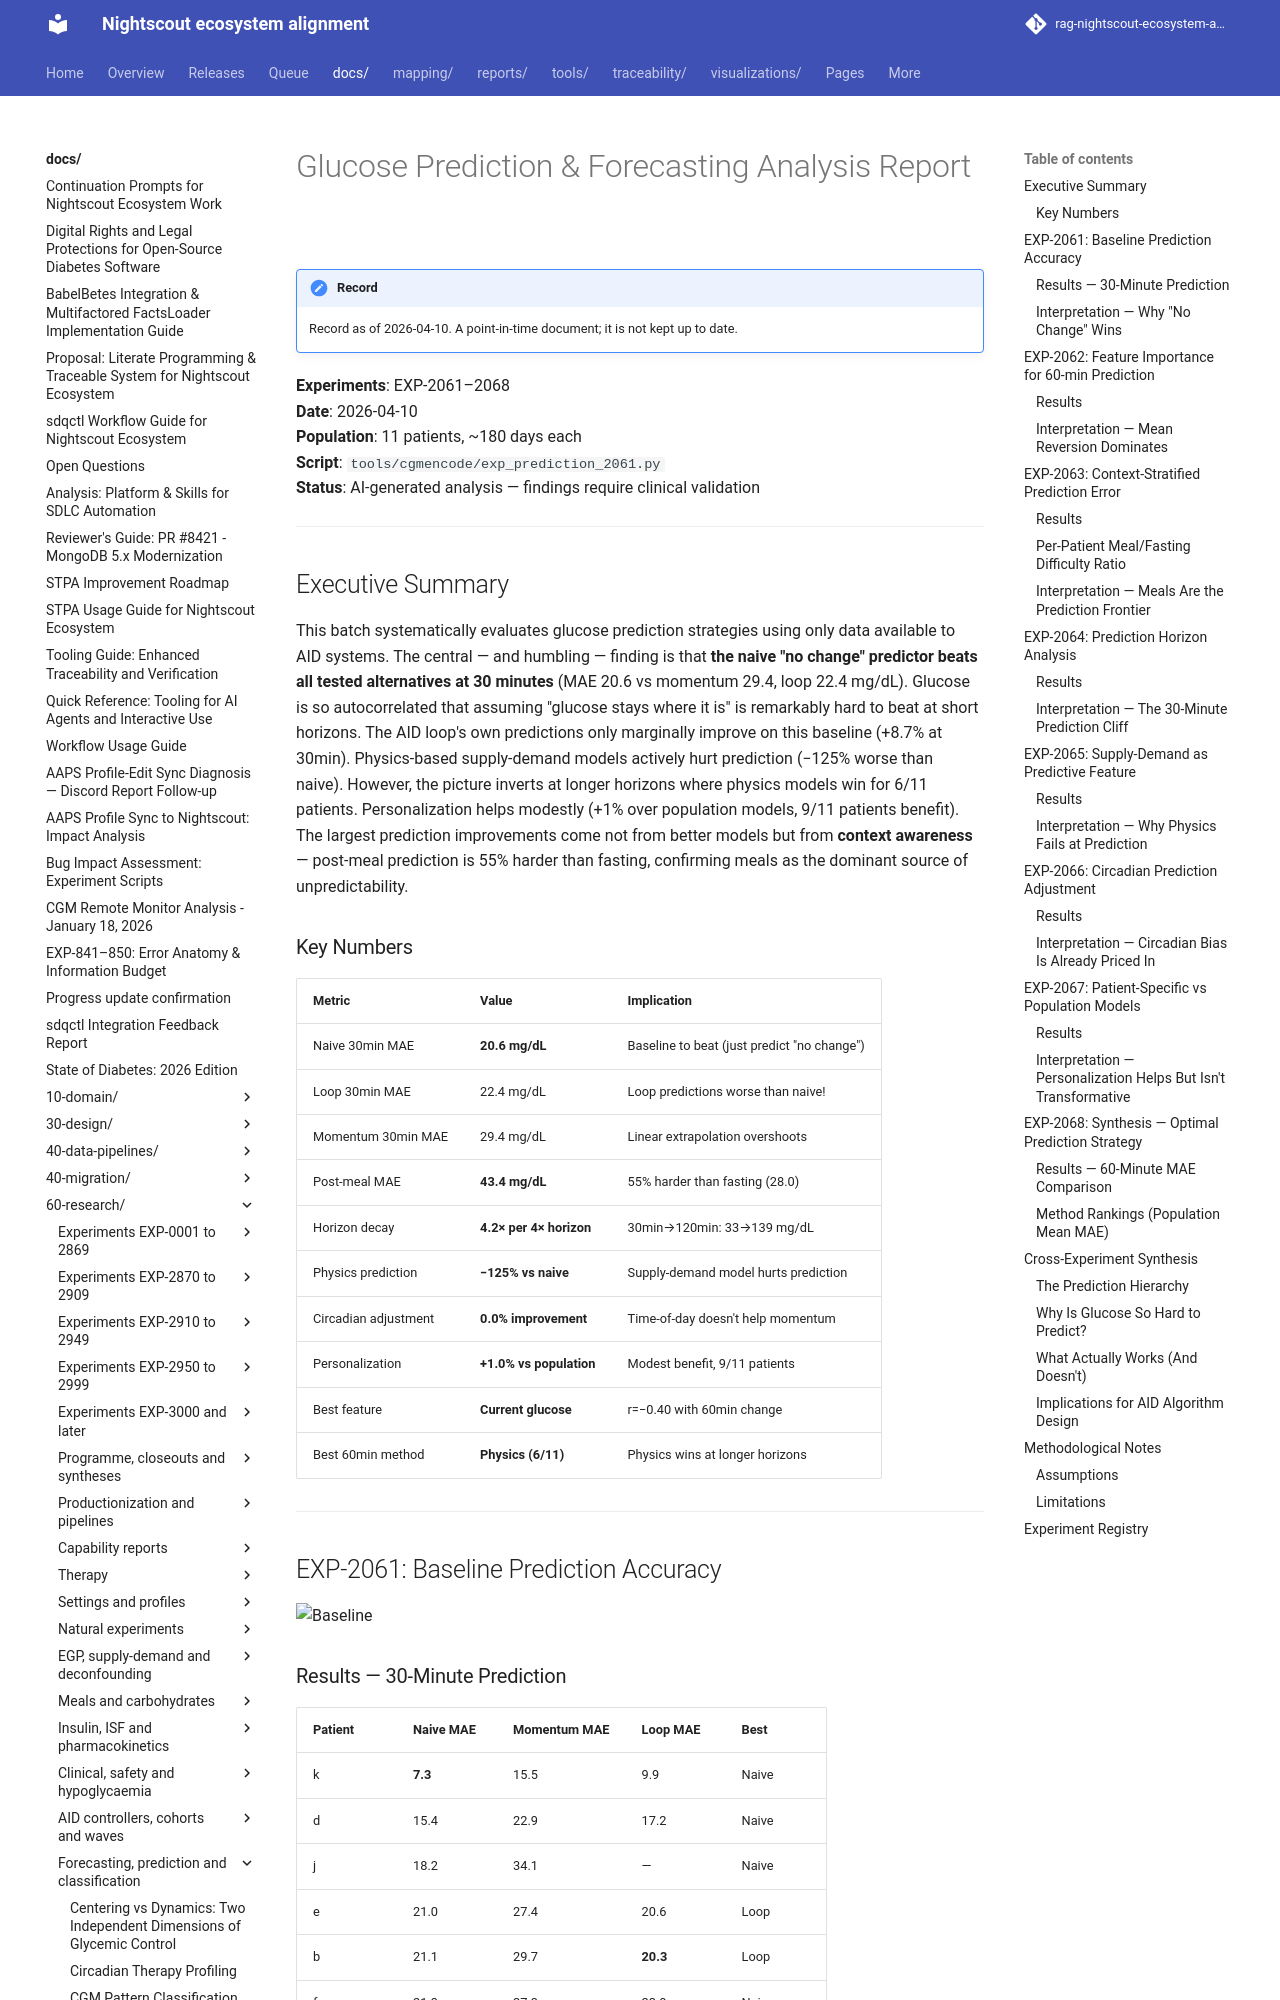

repository: bewest/rag-nightscout-ecosystem-alignment · page: docs/60-research/prediction-analysis-report-2026-04-10.html · generator: mkdocs

# Glucose Prediction & Forecasting Analysis Report

**Experiments**: EXP-2061–2068  
**Date**: 2026-04-10  
**Population**: 11 patients, ~180 days each  
**Script**: `tools/cgmencode/exp_prediction_2061.py`  
**Status**: AI-generated analysis — findings require clinical validation

---

## Executive Summary

This batch systematically evaluates glucose prediction strategies using only data available to AID systems. The central — and humbling — finding is that **the naive "no change" predictor beats all tested alternatives at 30 minutes** (MAE 20.6 vs momentum 29.4, loop 22.4 mg/dL). Glucose is so autocorrelated that assuming "glucose stays where it is" is remarkably hard to beat at short horizons. The AID loop's own predictions only marginally improve on this baseline (+8.7% at 30min). Physics-based supply-demand models actively hurt prediction (−125% worse than naive). However, the picture inverts at longer horizons where physics models win for 6/11 patients. Personalization helps modestly (+1% over population models, 9/11 patients benefit). The largest prediction improvements come not from better models but from **context awareness** — post-meal prediction is 55% harder than fasting, confirming meals as the dominant source of unpredictability.

### Key Numbers

| Metric | Value | Implication |
|--------|-------|-------------|
| Naive 30min MAE | **20.6 mg/dL** | Baseline to beat (just predict "no change") |
| Loop 30min MAE | 22.4 mg/dL | Loop predictions worse than naive! |
| Momentum 30min MAE | 29.4 mg/dL | Linear extrapolation overshoots |
| Post-meal MAE | **43.4 mg/dL** | 55% harder than fasting (28.0) |
| Horizon decay | **4.2× per 4× horizon** | 30min→120min: 33→139 mg/dL |
| Physics prediction | **−125% vs naive** | Supply-demand model hurts prediction |
| Circadian adjustment | **0.0% improvement** | Time-of-day doesn't help momentum |
| Personalization | **+1.0% vs population** | Modest benefit, 9/11 patients |
| Best feature | **Current glucose** | r=−0.40 with 60min change |
| Best 60min method | **Physics (6/11)** | Physics wins at longer horizons |

---

## EXP-2061: Baseline Prediction Accuracy

![Baseline](figures/pred-fig01-baseline.png)
